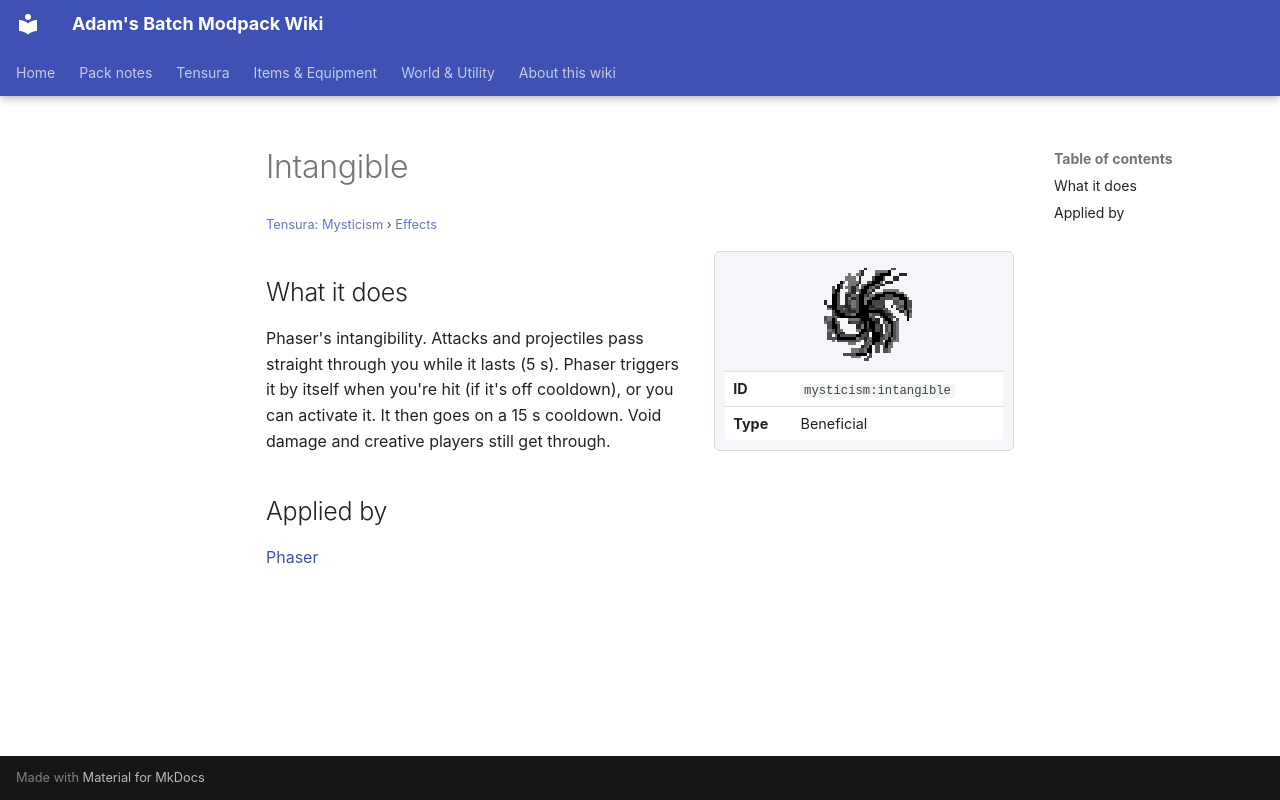

repository: Proteus-Nell/Adams-Batch-MC-Modpack-Wiki · page: tensura-mysticism/effects/intangible/index.html · generator: mkdocs

# Intangible

<small>[Tensura: Mysticism](../index.md) &rsaquo; [Effects](index.md)</small>

<div class="infobox" markdown>

![Intangible](../../assets/icons/mysticism/effect/intangible.png)

| | |
|---|---|
| **ID** | `mysticism:intangible` |
| **Type** | Beneficial |

</div>

## What it does

Phaser's intangibility. Attacks and projectiles pass straight through you while it lasts (5 s). Phaser triggers it by itself when you're hit (if it's off cooldown), or you can activate it. It then goes on a 15 s cooldown. Void damage and creative players still get through.

## Applied by

[Phaser](../abilities/unique-skills/phaser.md)
